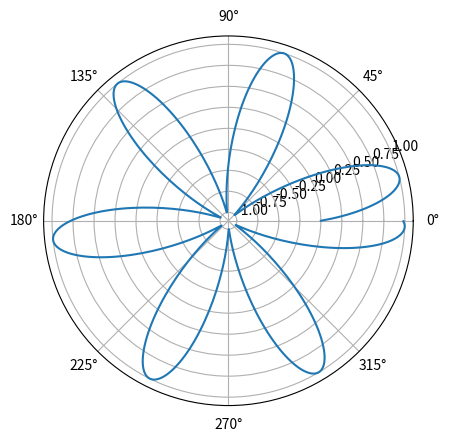

Generate this figure with matplotlib:
import numpy as np
from matplotlib import pyplot as plt

theta = np.arange(0.0,(2*np.pi), 0.01)
frequency = 2
magnitude = np.sin(frequency * np.pi * theta)

plt.axes(projection = 'polar')
plt.polar(theta,magnitude)
plt.show()
